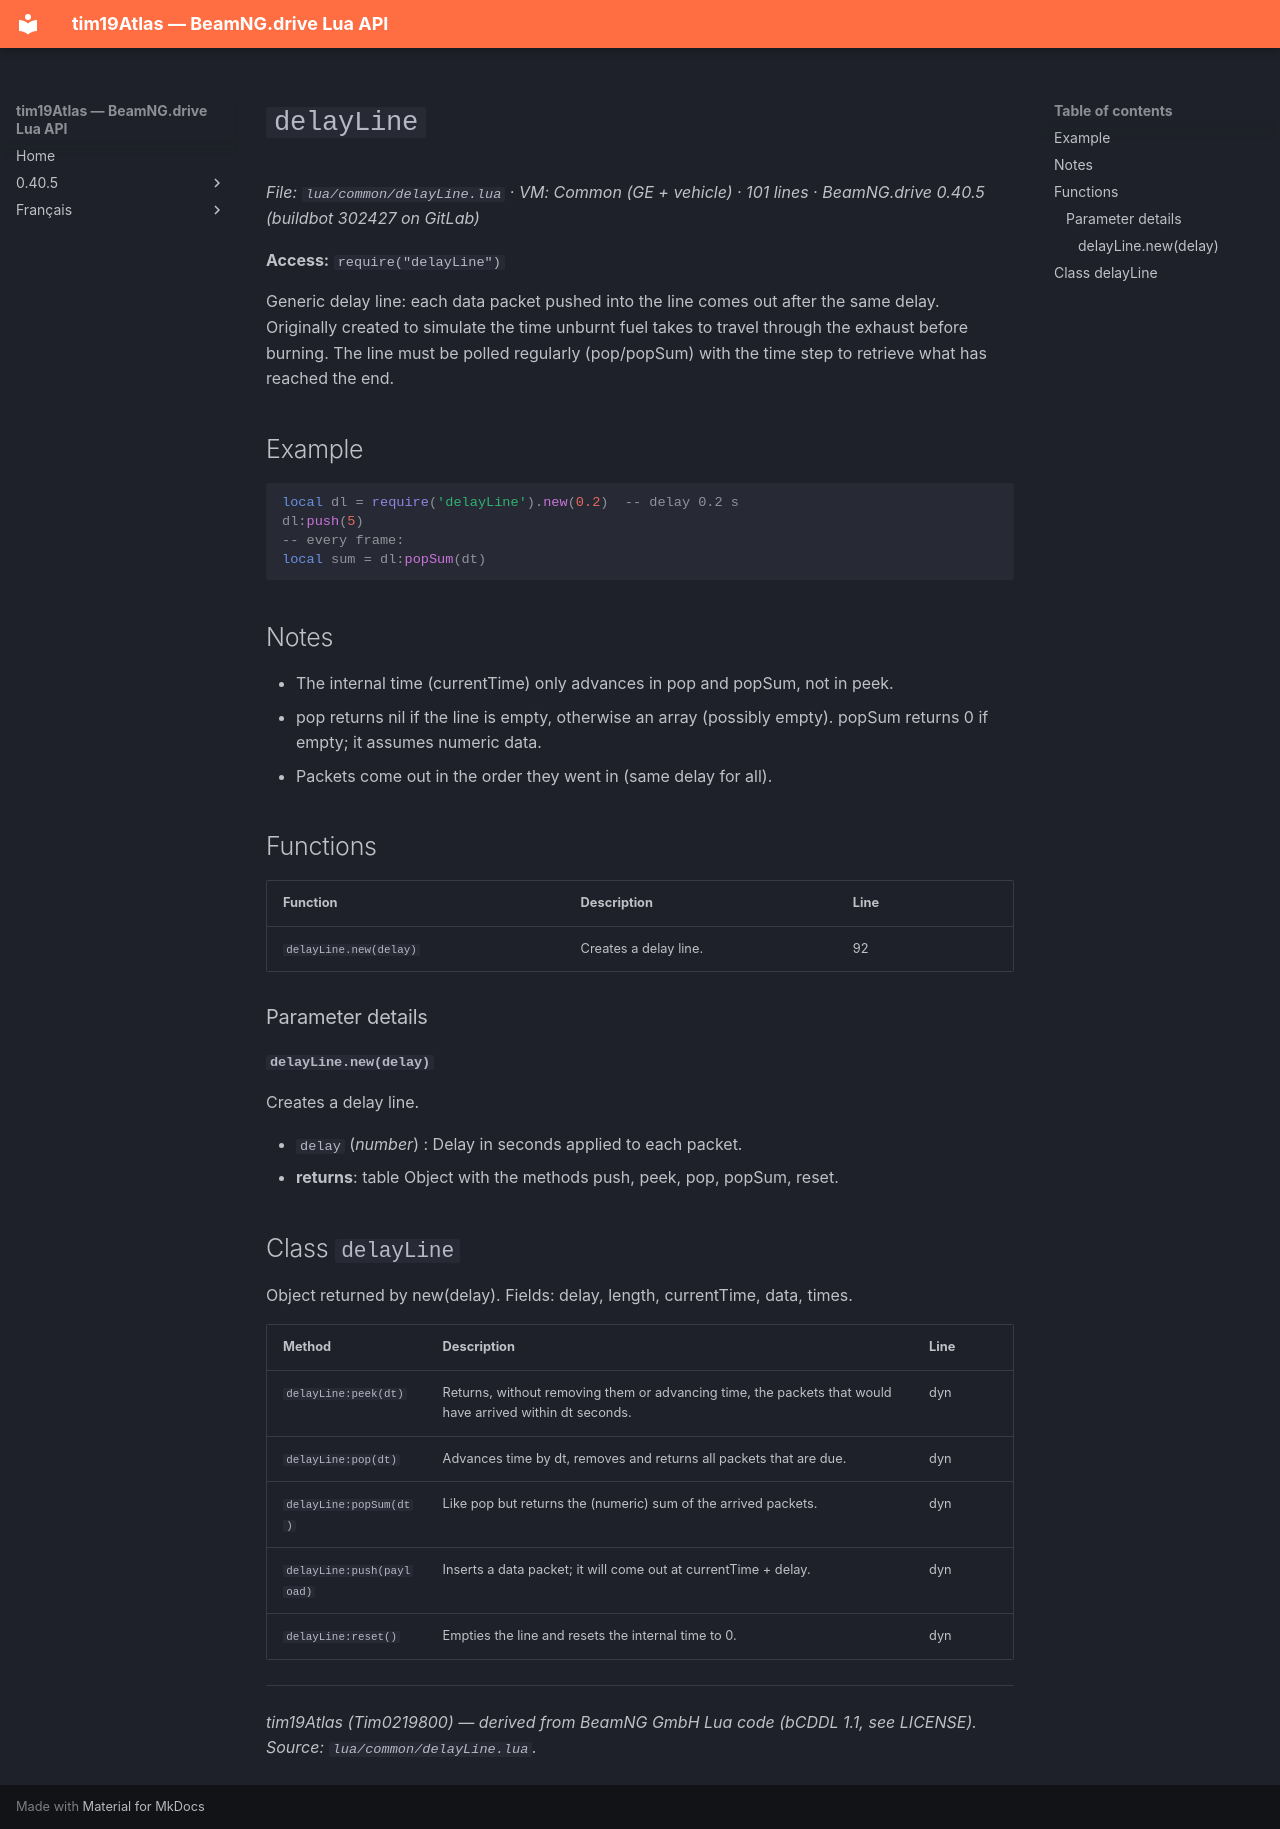

repository: Tim0219800/beamng-lua-atlas · page: 0.40.5/common/delayLine.html · generator: mkdocs

# `delayLine`

*File: `lua/common/delayLine.lua` · VM: Common (GE + vehicle) · 101 lines · BeamNG.drive 0.40.5 (buildbot 302427 on GitLab)*

**Access:** `require("delayLine")`

Generic delay line: each data packet pushed into the line comes out after the same delay. Originally created to simulate the time unburnt fuel takes to travel through the exhaust before burning. The line must be polled regularly (pop/popSum) with the time step to retrieve what has reached the end.

## Example

```lua
local dl = require('delayLine').new(0.2)  -- delay 0.2 s
dl:push(5)
-- every frame:
local sum = dl:popSum(dt)
```

## Notes

- The internal time (currentTime) only advances in pop and popSum, not in peek.
- pop returns nil if the line is empty, otherwise an array (possibly empty). popSum returns 0 if empty; it assumes numeric data.
- Packets come out in the order they went in (same delay for all).

## Functions

| Function | Description | Line |
|---|---|---|
| `delayLine.new(delay)` | Creates a delay line. | 92 |

### Parameter details

#### `delayLine.new(delay)`

Creates a delay line.

- `delay` (*number*) : Delay in seconds applied to each packet.
- **returns**: table Object with the methods push, peek, pop, popSum, reset.

## Class `delayLine`

Object returned by new(delay). Fields: delay, length, currentTime, data, times.

| Method | Description | Line |
|---|---|---|
| `delayLine:peek(dt)` | Returns, without removing them or advancing time, the packets that would have arrived within dt seconds. | dyn |
| `delayLine:pop(dt)` | Advances time by dt, removes and returns all packets that are due. | dyn |
| `delayLine:popSum(dt)` | Like pop but returns the (numeric) sum of the arrived packets. | dyn |
| `delayLine:push(payload)` | Inserts a data packet; it will come out at currentTime + delay. | dyn |
| `delayLine:reset()` | Empties the line and resets the internal time to 0. | dyn |

---
*tim19Atlas (Tim0219800) — derived from BeamNG GmbH Lua code (bCDDL 1.1, see LICENSE). Source: `lua/common/delayLine.lua`.*
